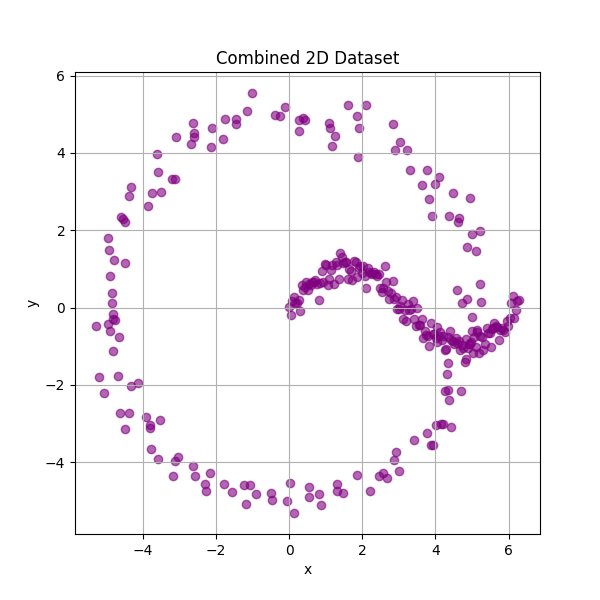

Values plotted in this chart, from the file beside it:
x, y
0.000000000000000000e+00, 1.800685598517751118e-02
4.216902890724554681e-02, -2.007270209663461202e-01
8.433805781449109362e-02, 1.710588105248725954e-01
1.265070867217366335e-01, 2.633567890851849502e-01
1.686761156289821872e-01, 1.185274343264970803e-01
2.108451445362277410e-01, 1.099880026593632321e-01
2.530141734434732670e-01, 2.058102366766210167e-01
2.951832023507188207e-01, -8.662903184932707612e-02
3.373522312579643745e-01, 5.804141311253264712e-01
3.795212601652099282e-01, 4.412372485195651950e-01
4.216902890724554820e-01, 5.305109395236045078e-01
4.638593179797010357e-01, 6.513290577281052318e-01
5.060283468869465340e-01, 4.478833169475175402e-01
5.481973757941921432e-01, 6.133881621162977638e-01
5.903664047014376415e-01, 5.924474811566549093e-01
6.325354336086832507e-01, 6.574645204112226082e-01
6.747044625159287490e-01, 6.658606765071494182e-01
7.168734914231742472e-01, 7.081011006222805992e-01
7.590425203304198565e-01, 5.982362816118744764e-01
8.012115492376653547e-01, 1.987665969522844911e-01
8.433805781449109640e-01, 6.333220304860789351e-01
8.855496070521564622e-01, 9.347621140033874898e-01
9.277186359594020715e-01, 6.586352110431534790e-01
9.698876648666475697e-01, 1.137198195267009382e+00
1.012056693773893068e+00, 1.105576026093531006e+00
1.054225722681138677e+00, 5.929996973054207920e-01
1.096394751588384286e+00, 7.427836549472783823e-01
1.138563780495629674e+00, 9.807378532481970668e-01
1.180732809402875283e+00, 1.106591437176375425e+00
1.222901838310120892e+00, 6.067838780326100245e-01
1.265070867217366501e+00, 1.172069811095938441e+00
1.307239896124611889e+00, 1.098526095032801519e+00
1.349408925031857498e+00, 7.484946886257223264e-01
1.391577953939103107e+00, 1.410282121096286367e+00
1.433746982846348494e+00, 1.313953768973258773e+00
1.475916011753594104e+00, 1.160721267675693724e+00
1.518085040660839713e+00, 1.188271637331986597e+00
1.560254069568085322e+00, 1.164676863856249467e+00
1.602423098475330709e+00, 7.298005925393757920e-01
1.644592127382576319e+00, 1.005266129770893357e+00
1.686761156289821928e+00, 9.479852694526779144e-01
1.728930185197067315e+00, 7.089241751045418649e-01
1.771099214104312924e+00, 1.205531596979559250e+00
1.813268243011558534e+00, 1.171545804308838035e+00
1.855437271918804143e+00, 7.897620462330821045e-01
1.897606300826049530e+00, 1.012652252348188453e+00
1.939775329733295139e+00, 1.075783478248315550e+00
1.981944358640540749e+00, 9.023505346347253653e-01
2.024113387547786136e+00, 1.084826081836440359e+00
2.066282416455031967e+00, 8.028481936335292168e-01
2.108451445362277354e+00, 5.142336991690261705e-01
2.150620474269522742e+00, 1.023825303556379573e+00
2.192789503176768573e+00, 9.149221952263291158e-01
2.234958532084013960e+00, 9.045509505692836960e-01
2.277127560991259347e+00, 8.600657773932962602e-01
2.319296589898505179e+00, 9.251072188636075833e-01
2.361465618805750566e+00, 8.604357951863901288e-01
2.403634647712995953e+00, 8.250493481179147492e-01
2.445803676620241784e+00, 8.792423206786088574e-01
2.487972705527487172e+00, 4.936856106325200333e-01
... 240 more rows
